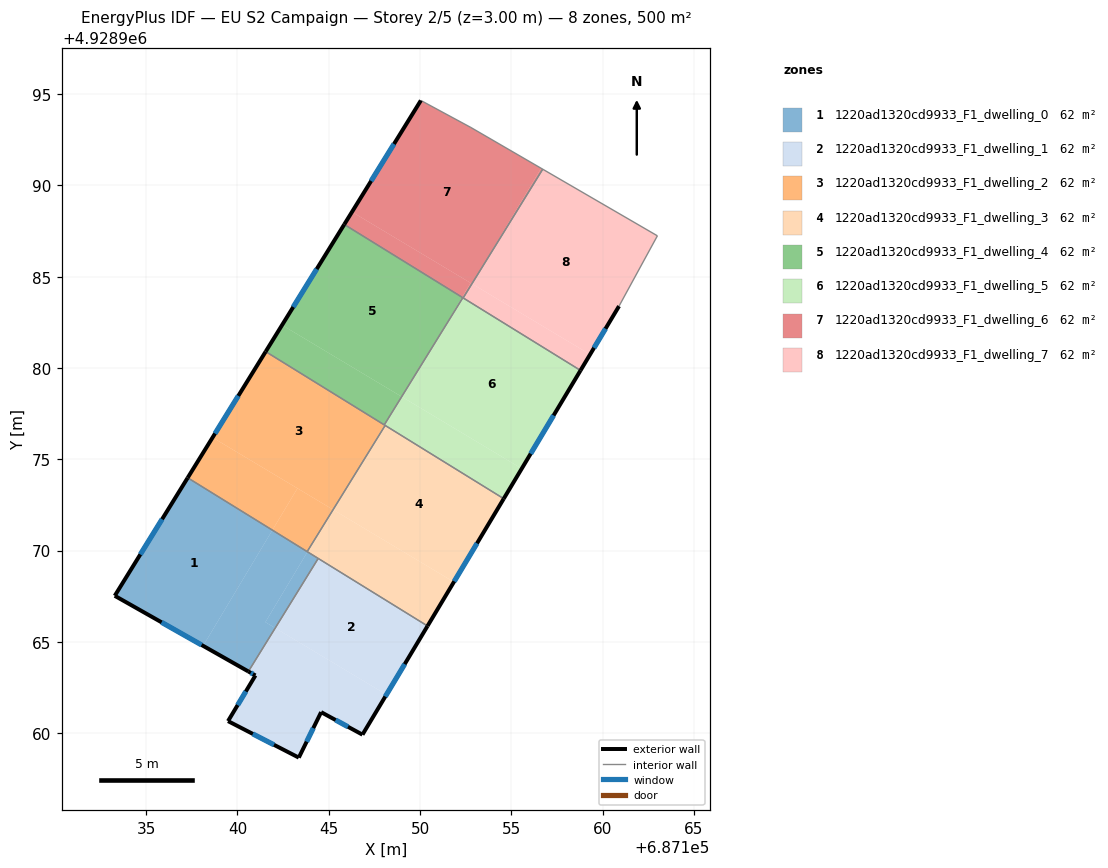
=== STOREY PLAN SPEC (per zone: floor XY polygon, exterior-wall plan segments, windows/doors) ===
zone 1: 1220ad1320cd9933_F1_dwelling_0  (62.5 m²)
  floor: (687141.92, 4928971.12) (687138.12, 4928964.79) (687133.29, 4928967.53) (687137.28, 4928973.99)
  floor: (687144.43, 4928969.57) (687142.07, 4928965.76) (687141.53, 4928966.09) (687143.84, 4928969.94)
  floor: (687143.84, 4928969.94) (687141.53, 4928966.09) (687142.07, 4928965.76) (687140.60, 4928963.39) (687138.12, 4928964.79) (687141.92, 4928971.12)
  exterior wall: (687133.29, 4928967.53) – (687140.60, 4928963.38)  [8.4 m]
    window: (687135.85, 4928966.08) – (687138.04, 4928964.84)  [2.3 m²]
  exterior wall: (687137.28, 4928973.99) – (687133.29, 4928967.53)  [7.6 m]
    window: (687135.88, 4928971.72) – (687134.69, 4928969.79)  [2.0 m²]
  interior walls: 3
zone 2: 1220ad1320cd9933_F1_dwelling_1  (62.5 m²)
  floor: (687150.41, 4928965.88) (687148.16, 4928962.12) (687142.07, 4928965.76) (687144.43, 4928969.57)
  floor: (687148.16, 4928962.12) (687146.85, 4928959.92) (687144.59, 4928961.16) (687143.36, 4928958.67) (687139.49, 4928960.67) (687140.99, 4928963.17) (687140.60, 4928963.39) (687142.07, 4928965.76)
  exterior wall: (687140.99, 4928963.17) – (687139.49, 4928960.67)  [2.9 m]
    window: (687140.46, 4928962.29) – (687140.01, 4928961.54)  [0.8 m²]
  exterior wall: (687140.60, 4928963.38) – (687140.99, 4928963.17)  [0.4 m]
    window: (687140.74, 4928963.31) – (687140.85, 4928963.24)  [0.1 m²]
  exterior wall: (687146.85, 4928959.92) – (687150.41, 4928965.88)  [6.9 m]
    window: (687148.10, 4928962.01) – (687149.16, 4928963.79)  [1.9 m²]
  exterior wall: (687144.59, 4928961.16) – (687146.85, 4928959.92)  [2.6 m]
    window: (687145.38, 4928960.73) – (687146.05, 4928960.36)  [0.7 m²]
  exterior wall: (687143.36, 4928958.67) – (687144.59, 4928961.16)  [2.8 m]
    window: (687143.79, 4928959.54) – (687144.16, 4928960.28)  [0.7 m²]
  exterior wall: (687139.49, 4928960.67) – (687143.36, 4928958.67)  [4.4 m]
    window: (687140.85, 4928959.97) – (687142.00, 4928959.37)  [1.2 m²]
  interior walls: 2
zone 3: 1220ad1320cd9933_F1_dwelling_2  (62.5 m²)
  floor: (687148.05, 4928976.88) (687146.54, 4928974.34) (687145.24, 4928972.24) (687138.64, 4928976.19) (687141.55, 4928980.90)
  floor: (687143.29, 4928973.41) (687141.92, 4928971.12) (687137.28, 4928973.99) (687138.64, 4928976.19)
  floor: (687148.09, 4928976.86) (687146.54, 4928974.34) (687148.05, 4928976.88)
  floor: (687145.23, 4928972.25) (687144.61, 4928971.22) (687143.82, 4928969.95) (687141.92, 4928971.12) (687143.29, 4928973.41)
  floor: (687145.24, 4928972.24) (687144.61, 4928971.22) (687145.23, 4928972.25)
  exterior wall: (687141.55, 4928980.90) – (687137.28, 4928973.99)  [8.1 m]
    window: (687140.05, 4928978.48) – (687138.78, 4928976.41)  [2.2 m²]
  interior walls: 4
zone 4: 1220ad1320cd9933_F1_dwelling_3  (62.5 m²)
  floor: (687154.58, 4928972.84) (687151.85, 4928968.29) (687145.27, 4928972.23) (687146.54, 4928974.34) (687148.09, 4928976.86)
  floor: (687151.85, 4928968.29) (687150.41, 4928965.88) (687143.84, 4928969.94) (687144.61, 4928971.22) (687145.24, 4928972.24)
  floor: (687146.54, 4928974.34) (687145.27, 4928972.23) (687145.24, 4928972.24)
  floor: (687144.61, 4928971.22) (687143.84, 4928969.94) (687143.82, 4928969.95)
  exterior wall: (687150.41, 4928965.88) – (687154.58, 4928972.84)  [8.1 m]
    window: (687151.87, 4928968.32) – (687153.12, 4928970.40)  [2.2 m²]
  interior walls: 4
zone 5: 1220ad1320cd9933_F1_dwelling_4  (62.4 m²)
  floor: (687152.30, 4928983.87) (687150.52, 4928980.90) (687149.00, 4928978.43) (687142.45, 4928982.35) (687145.85, 4928987.86)
  floor: (687148.99, 4928978.43) (687148.60, 4928977.79) (687148.04, 4928976.89) (687141.55, 4928980.90) (687142.45, 4928982.35)
  floor: (687152.34, 4928983.85) (687150.52, 4928980.90) (687152.30, 4928983.87)
  exterior wall: (687145.85, 4928987.86) – (687141.55, 4928980.90)  [8.2 m]
    window: (687144.34, 4928985.42) – (687143.06, 4928983.34)  [2.2 m²]
  interior walls: 3
zone 6: 1220ad1320cd9933_F1_dwelling_5  (62.4 m²)
  floor: (687158.79, 4928979.87) (687155.57, 4928974.49) (687149.03, 4928978.41) (687150.52, 4928980.90) (687152.34, 4928983.85)
  floor: (687155.57, 4928974.49) (687154.58, 4928972.84) (687148.05, 4928976.88) (687148.60, 4928977.79) (687148.99, 4928978.43)
  floor: (687150.52, 4928980.90) (687149.03, 4928978.41) (687149.00, 4928978.43)
  exterior wall: (687154.58, 4928972.84) – (687158.79, 4928979.87)  [8.2 m]
    window: (687156.06, 4928975.31) – (687157.31, 4928977.40)  [2.2 m²]
  interior walls: 5
zone 7: 1220ad1320cd9933_F1_dwelling_6  (62.5 m²)
  floor: (687156.63, 4928990.93) (687152.95, 4928984.79) (687152.84, 4928984.61) (687146.28, 4928988.55) (687150.05, 4928994.65) (687152.79, 4928993.17)
  floor: (687156.72, 4928990.88) (687152.95, 4928984.79) (687156.63, 4928990.93)
  floor: (687152.77, 4928984.66) (687152.30, 4928983.87) (687145.85, 4928987.86) (687146.28, 4928988.55)
  floor: (687152.84, 4928984.61) (687152.36, 4928983.84) (687152.30, 4928983.87) (687152.77, 4928984.66)
  exterior wall: (687150.05, 4928994.65) – (687145.85, 4928987.86)  [8.0 m]
    window: (687148.58, 4928992.27) – (687147.32, 4928990.24)  [2.1 m²]
  interior walls: 5
zone 8: 1220ad1320cd9933_F1_dwelling_7  (62.4 m²)
  floor: (687162.99, 4928987.24) (687160.90, 4928983.39) (687159.31, 4928980.74) (687152.84, 4928984.61) (687152.95, 4928984.79) (687156.72, 4928990.88)
  floor: (687159.31, 4928980.74) (687158.79, 4928979.87) (687152.36, 4928983.84) (687152.84, 4928984.61)
  exterior wall: (687158.79, 4928979.87) – (687160.90, 4928983.39)  [4.1 m]
    window: (687159.53, 4928981.10) – (687160.16, 4928982.15)  [1.1 m²]
  interior walls: 4

=== DERIVED (storey summary) ===
Building: EU S2 Campaign
Storey: 2 of 5  (floor level z = 3.00 m)
Storey gross floor area: 499.6 m²
Zones on this storey: 8
  - 1220ad1320cd9933_F1_dwelling_0: floor 62.5 m²; exterior wall 16.0 m (48.0 m²); 2 window(s) 4.3 m²; WWR 8.9%
  - 1220ad1320cd9933_F1_dwelling_1: floor 62.5 m²; exterior wall 20.0 m (60.0 m²); 6 window(s) 5.4 m²; WWR 8.9%
  - 1220ad1320cd9933_F1_dwelling_2: floor 62.5 m²; exterior wall 8.1 m (24.4 m²); 1 window(s) 2.2 m²; WWR 8.9%
  - 1220ad1320cd9933_F1_dwelling_3: floor 62.5 m²; exterior wall 8.1 m (24.4 m²); 1 window(s) 2.2 m²; WWR 8.9%
  - 1220ad1320cd9933_F1_dwelling_4: floor 62.4 m²; exterior wall 8.2 m (24.5 m²); 1 window(s) 2.2 m²; WWR 8.9%
  - 1220ad1320cd9933_F1_dwelling_5: floor 62.4 m²; exterior wall 8.2 m (24.6 m²); 1 window(s) 2.2 m²; WWR 8.9%
  - 1220ad1320cd9933_F1_dwelling_6: floor 62.5 m²; exterior wall 8.0 m (23.9 m²); 1 window(s) 2.1 m²; WWR 8.9%
  - 1220ad1320cd9933_F1_dwelling_7: floor 62.4 m²; exterior wall 4.1 m (12.3 m²); 1 window(s) 1.1 m²; WWR 8.9%
Zone adjacency (shared interzone walls):
  - 1220ad1320cd9933_F1_dwelling_0 ↔ 1220ad1320cd9933_F1_dwelling_1
  - 1220ad1320cd9933_F1_dwelling_0 ↔ 1220ad1320cd9933_F1_dwelling_2
  - 1220ad1320cd9933_F1_dwelling_0 ↔ 1220ad1320cd9933_F1_dwelling_3
  - 1220ad1320cd9933_F1_dwelling_1 ↔ 1220ad1320cd9933_F1_dwelling_3
  - 1220ad1320cd9933_F1_dwelling_2 ↔ 1220ad1320cd9933_F1_dwelling_3
  - 1220ad1320cd9933_F1_dwelling_2 ↔ 1220ad1320cd9933_F1_dwelling_4
  - 1220ad1320cd9933_F1_dwelling_2 ↔ 1220ad1320cd9933_F1_dwelling_5
  - 1220ad1320cd9933_F1_dwelling_3 ↔ 1220ad1320cd9933_F1_dwelling_5
  - 1220ad1320cd9933_F1_dwelling_4 ↔ 1220ad1320cd9933_F1_dwelling_5
  - 1220ad1320cd9933_F1_dwelling_4 ↔ 1220ad1320cd9933_F1_dwelling_6
  - 1220ad1320cd9933_F1_dwelling_5 ↔ 1220ad1320cd9933_F1_dwelling_6
  - 1220ad1320cd9933_F1_dwelling_5 ↔ 1220ad1320cd9933_F1_dwelling_7
  - 1220ad1320cd9933_F1_dwelling_6 ↔ 1220ad1320cd9933_F1_dwelling_7